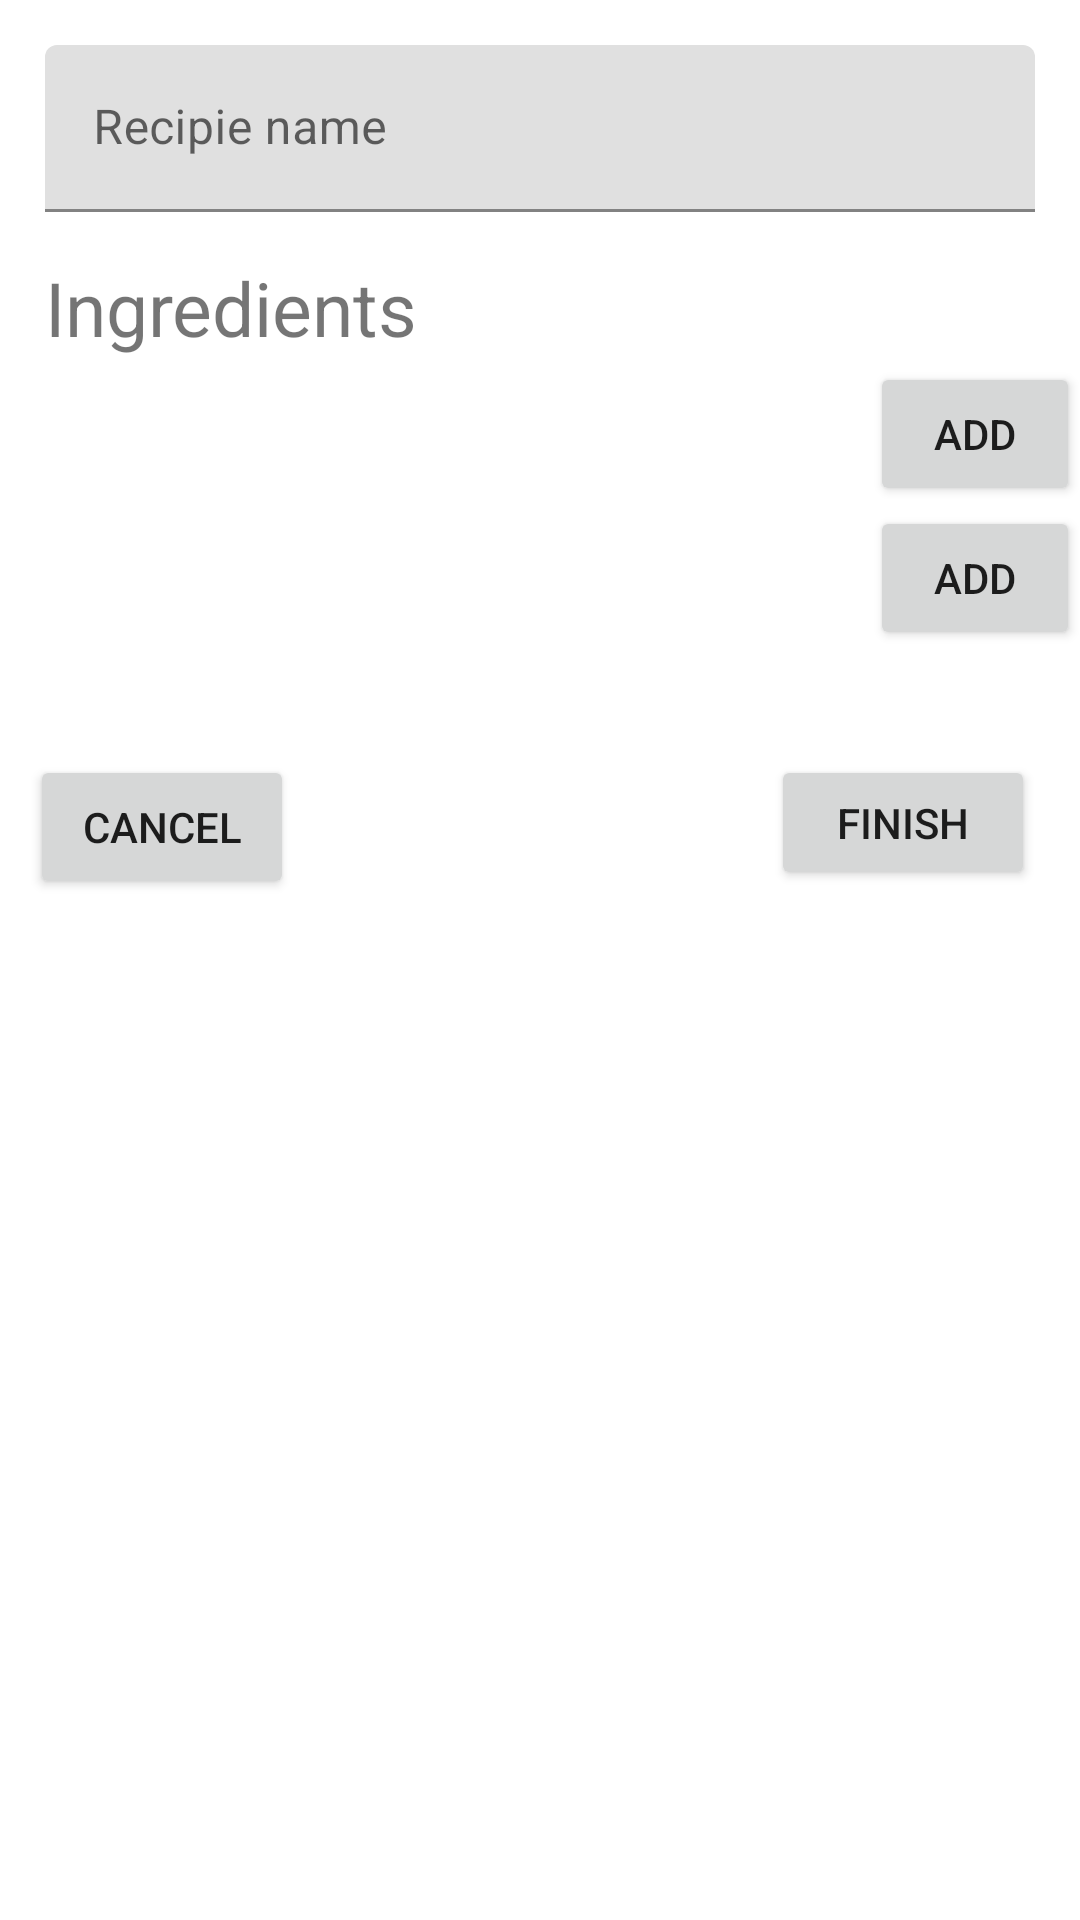

Write the Android layout XML for this screen, with the resource values it uses.
<!-- AndroidManifest.xml: application theme Theme.Recipies -->
<!-- res/layout/activity_add_recipie.xml -->
<?xml version="1.0" encoding="utf-8"?>
<ScrollView xmlns:android="http://schemas.android.com/apk/res/android"
    xmlns:app="http://schemas.android.com/apk/res-auto"
    xmlns:tools="http://schemas.android.com/tools"
    android:layout_width="match_parent"
    android:layout_height="match_parent"
    tools:context=".AddRecipie"
    android:id="@+id/add_recipie_scroll_view"
    >
    <LinearLayout
        android:layout_width="match_parent"
        android:layout_height="wrap_content"
        android:orientation="vertical"
        >

        <LinearLayout
            android:layout_width="match_parent"
            android:layout_height="wrap_content"
            android:layout_margin="15dp"
            >
            <com.google.android.material.textfield.TextInputLayout
                android:id="@+id/recipe_name"
                android:layout_width="match_parent"
                android:layout_height="wrap_content"
                android:hint="Recipie name">

                <com.google.android.material.textfield.TextInputEditText
                    android:layout_width="match_parent"
                    android:layout_height="wrap_content"
                    android:id="@+id/input_recipie_name"
                    />

            </com.google.android.material.textfield.TextInputLayout>
        </LinearLayout>

        <TextView
            android:layout_width="match_parent"
            android:layout_height="35dp"
            android:layout_marginLeft="15dp"
            android:textSize="25dp"
            android:text="Ingredients"
            />
        <androidx.recyclerview.widget.RecyclerView
            android:layout_width="match_parent"
            android:layout_height="wrap_content"
            android:id="@+id/ingredient_recycler_view"
            />

        <Button
            android:id="@+id/containedButton"
            android:layout_width="wrap_content"
            android:layout_height="wrap_content"
            android:layout_marginLeft="290dp"
            android:text="add"
            app:icon="@drawable/ic_baseline_add_24"
            />


        <androidx.recyclerview.widget.RecyclerView
            android:layout_width="match_parent"
            android:layout_height="wrap_content"
            android:id="@+id/step_input_view"
            />
        <Button
            android:id="@+id/add_step"
            android:layout_width="wrap_content"
            android:layout_height="wrap_content"
            android:layout_marginLeft="290dp"
            android:text="add"
            app:icon="@drawable/ic_baseline_add_24"
            />
        <RelativeLayout xmlns:android="http://schemas.android.com/apk/res/android"
            android:layout_width="fill_parent"
            android:layout_height="wrap_content"
            android:layout_marginTop="35dp"
            android:orientation="horizontal" >

            <Button
                android:id="@+id/cancel"
                android:layout_width="wrap_content"
                android:layout_height="wrap_content"
                android:layout_marginLeft="10dp"
                android:text="cancel"
            />

            <Button
                android:id="@+id/finish"
                android:layout_width="wrap_content"
                android:layout_height="45dp"
                android:layout_alignParentRight="true"
                android:layout_marginLeft="10dp"
                android:layout_marginRight="15dp"
                android:text="finish" />

        </RelativeLayout>

    </LinearLayout>
</ScrollView>
<!-- resources referenced by this layout -->
<resources>
  <style name="Theme.Recipies" parent="Theme.MaterialComponents.DayNight.DarkActionBar">
          
          <item name="colorPrimary">@color/main_yellow</item>
          <item name="colorPrimaryVariant">@color/secondary_darker_yellow</item>
          <item name="colorOnPrimary">@color/white</item>
          
          <item name="colorSecondary">@color/secondary_dark_yellow</item>
          <item name="colorSecondaryVariant">@color/secondary_darker_yellow</item>
          <item name="colorOnSecondary">@color/black</item>
          
          <item name="android:statusBarColor" tools:targetApi="l">?attr/colorPrimaryVariant</item>
          
      </style>
  <color name="main_yellow">#FFB300</color>
  <color name="secondary_darker_yellow">#C68400</color>
  <color name="white">#FFFFFFFF</color>
  <color name="secondary_dark_yellow">#DF9F09</color>
  <color name="black">#FF000000</color>
</resources>
